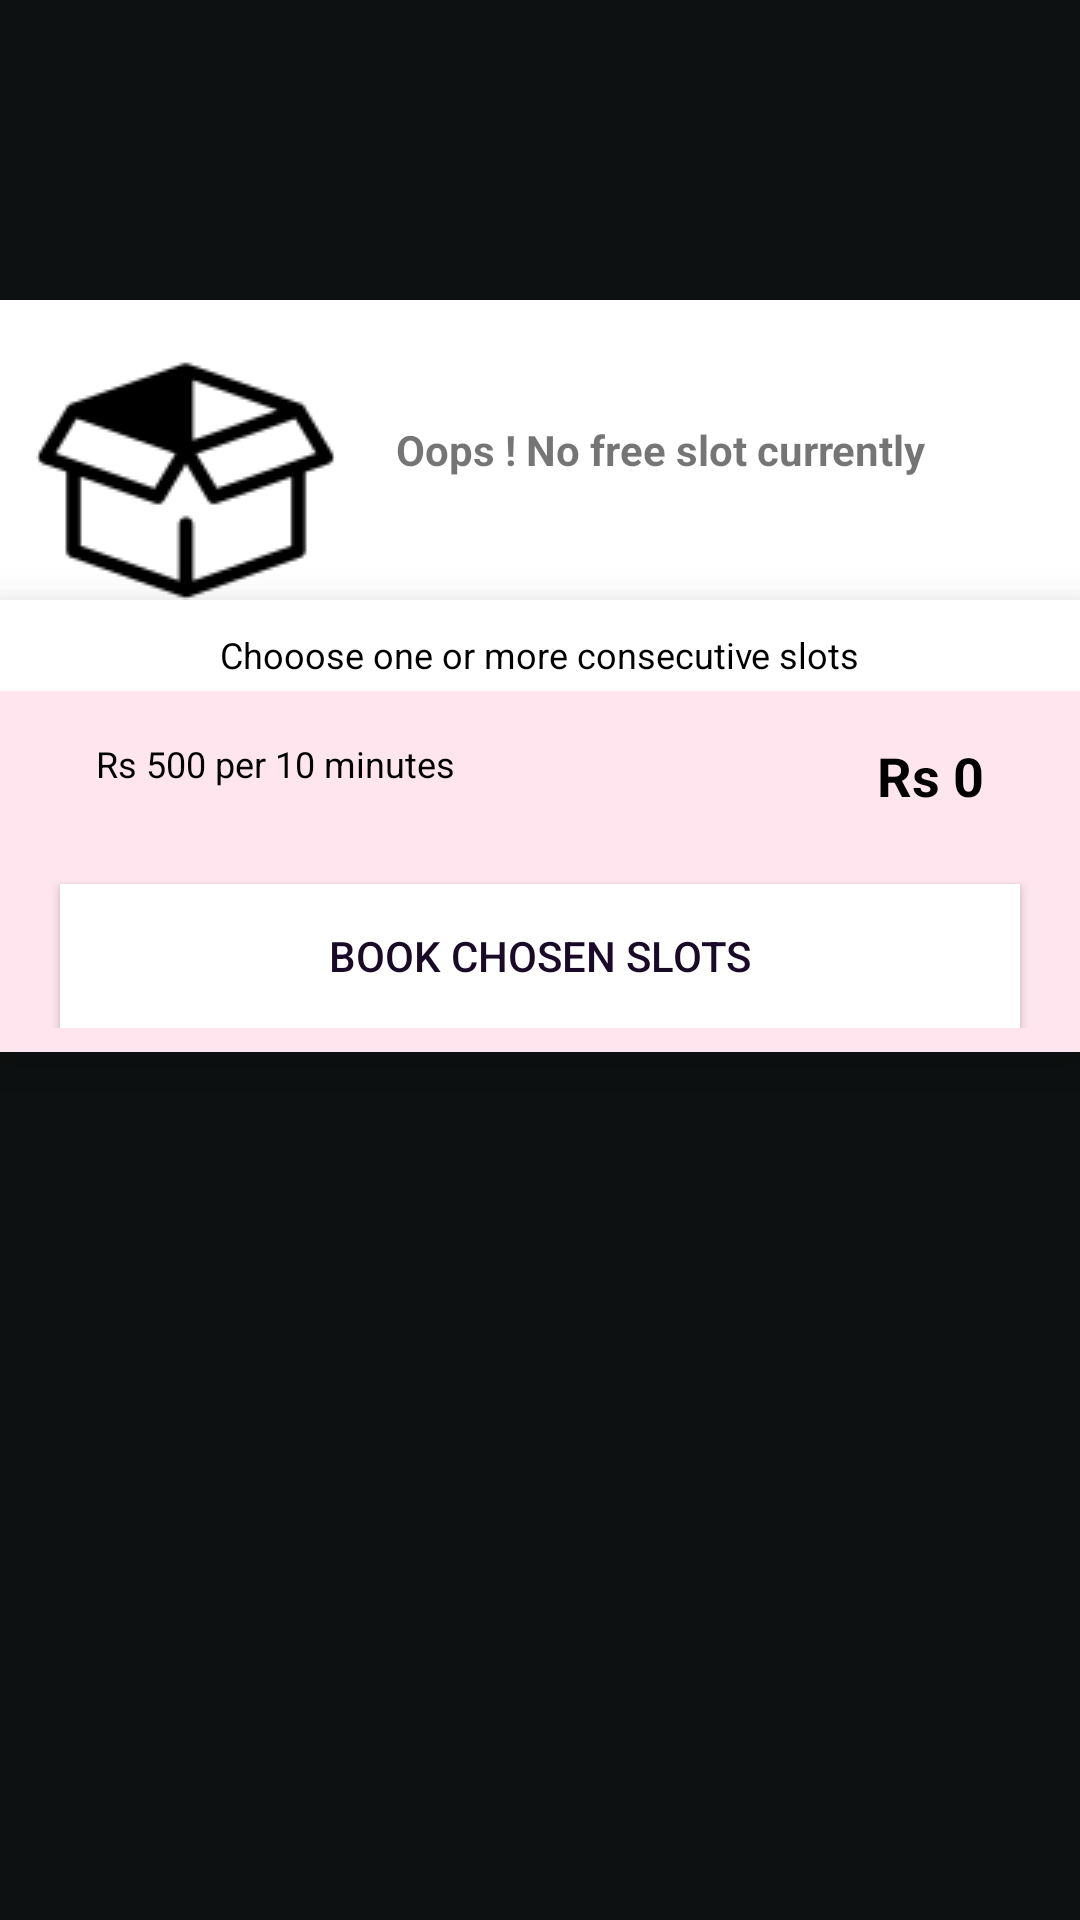

Here is an Android app screen rendered from its layout file. Give the layout XML and the strings, colors and styles it references.
<!-- AndroidManifest.xml: application theme AppTheme -->
<!-- res/layout/slot_choosing.xml -->
<?xml version="1.0" encoding="utf-8"?>
<LinearLayout xmlns:android="http://schemas.android.com/apk/res/android"
    android:orientation="vertical" android:layout_width="match_parent"
    android:layout_height="match_parent"
    android:background="#fff"
    >


    <LinearLayout
        android:layout_width="match_parent"
        android:layout_height="100dp"
        android:orientation="horizontal"
        android:background="#0e1111">

        <ImageView
            android:layout_width="80dp"
            android:layout_height="80dp"
            android:src="@drawable/logo"
            android:layout_marginTop="20dp"/>
    </LinearLayout>

    <LinearLayout
        android:layout_width="match_parent"
        android:layout_height="wrap_content"
        android:orientation="horizontal"
        android:background="#fff"
        android:id="@+id/not_available">

        <ImageView
            android:layout_width="wrap_content"
            android:layout_height="wrap_content"
            android:src="@drawable/empty_box"
            android:layout_marginLeft="12dp"/>
        <TextView
            android:layout_width="wrap_content"
            android:layout_height="wrap_content"
            android:layout_marginLeft="20dp"
            android:textStyle="bold"
            android:textSize="14sp"
            android:text="Oops ! No free slot currently"
            android:layout_gravity="center_vertical"/>





    </LinearLayout>



    <LinearLayout
        android:layout_width="match_parent"
        android:layout_height="wrap_content"
        android:orientation="vertical"
        android:background="#FFE6EE"
        android:elevation="10dp"
        android:paddingBottom="8dp"
        android:id="@+id/available">


<LinearLayout
    android:layout_width="match_parent"
    android:layout_height="wrap_content"
    android:orientation="vertical"
    android:background="#fff"
    android:paddingBottom="4dp">

    <TextView
        android:layout_width="wrap_content"
        android:layout_height="wrap_content"
        android:layout_gravity="center_horizontal"
        android:textColor="#000"
        android:layout_marginTop="10dp"
        android:textSize="12sp"

        android:text="Chooose one or more consecutive slots"
        />
</LinearLayout>

    <RelativeLayout
        android:layout_width="wrap_content"
        android:layout_height="wrap_content"
        android:layout_margin="16dp"
        android:gravity="center">


        <TextView
            android:layout_width="wrap_content"
            android:layout_height="wrap_content"
            android:layout_marginLeft="16dp"
            android:textColor="#000"
            android:textSize="12sp"
            android:layout_alignParentStart="true"
            android:id="@+id/rate"
            android:text="Rs 500 per 10 minutes"/>

        <TextView
            android:layout_width="wrap_content"
            android:layout_height="wrap_content"
            android:text="Rs 0"
            android:textSize="18sp"
            android:textStyle="bold"
            android:textColor="#000"
            android:id="@+id/cost"
            android:layout_alignParentEnd="true"
            android:layout_marginRight="16dp"/>





    </RelativeLayout>

    <Button
        android:layout_width="match_parent"
        android:layout_height="wrap_content"
        android:layout_marginLeft="20dp"
        android:layout_marginRight="20dp"
        android:id="@+id/gotopay"
        android:background="#ffffff"
        android:layout_marginTop="8dp"
        android:text="book chosen slots"
        android:textColor="#190A28"/>

    </LinearLayout>

    <LinearLayout
        android:layout_width="match_parent"
        android:layout_height="match_parent"
        android:background="#0e1111"
        android:orientation="vertical"
        android:id="@+id/linearrv">

    <androidx.recyclerview.widget.RecyclerView
        android:layout_width="match_parent"
        android:layout_height="match_parent"
        android:id="@+id/slot_recyclerview"
        android:layout_marginTop="12dp"/>

    </LinearLayout>


</LinearLayout>
<!-- resources referenced by this layout -->
<resources>
  <!-- drawable empty_box: png bitmap (drawable, 1993 bytes) -->
  <!-- drawable logo: png bitmap (mipmap-xhdpi, 7318 bytes) -->
  <style name="AppTheme" parent="Theme.AppCompat.Light.NoActionBar">
          
          <item name="colorPrimary">@color/colorPrimary</item>
          <item name="colorPrimaryDark">@color/colorPrimaryDark</item>
          <item name="colorAccent">@color/colorAccent</item>
          <item name="android:windowTranslucentStatus">true</item>
          <item name="android:windowTranslucentNavigation">true</item>
          <item name="android:windowDrawsSystemBarBackgrounds">true</item>
  
      </style>
  <color name="colorPrimary">#008577</color>
  <color name="colorPrimaryDark">#000000</color>
  <color name="colorAccent">#D81B60</color>
</resources>
